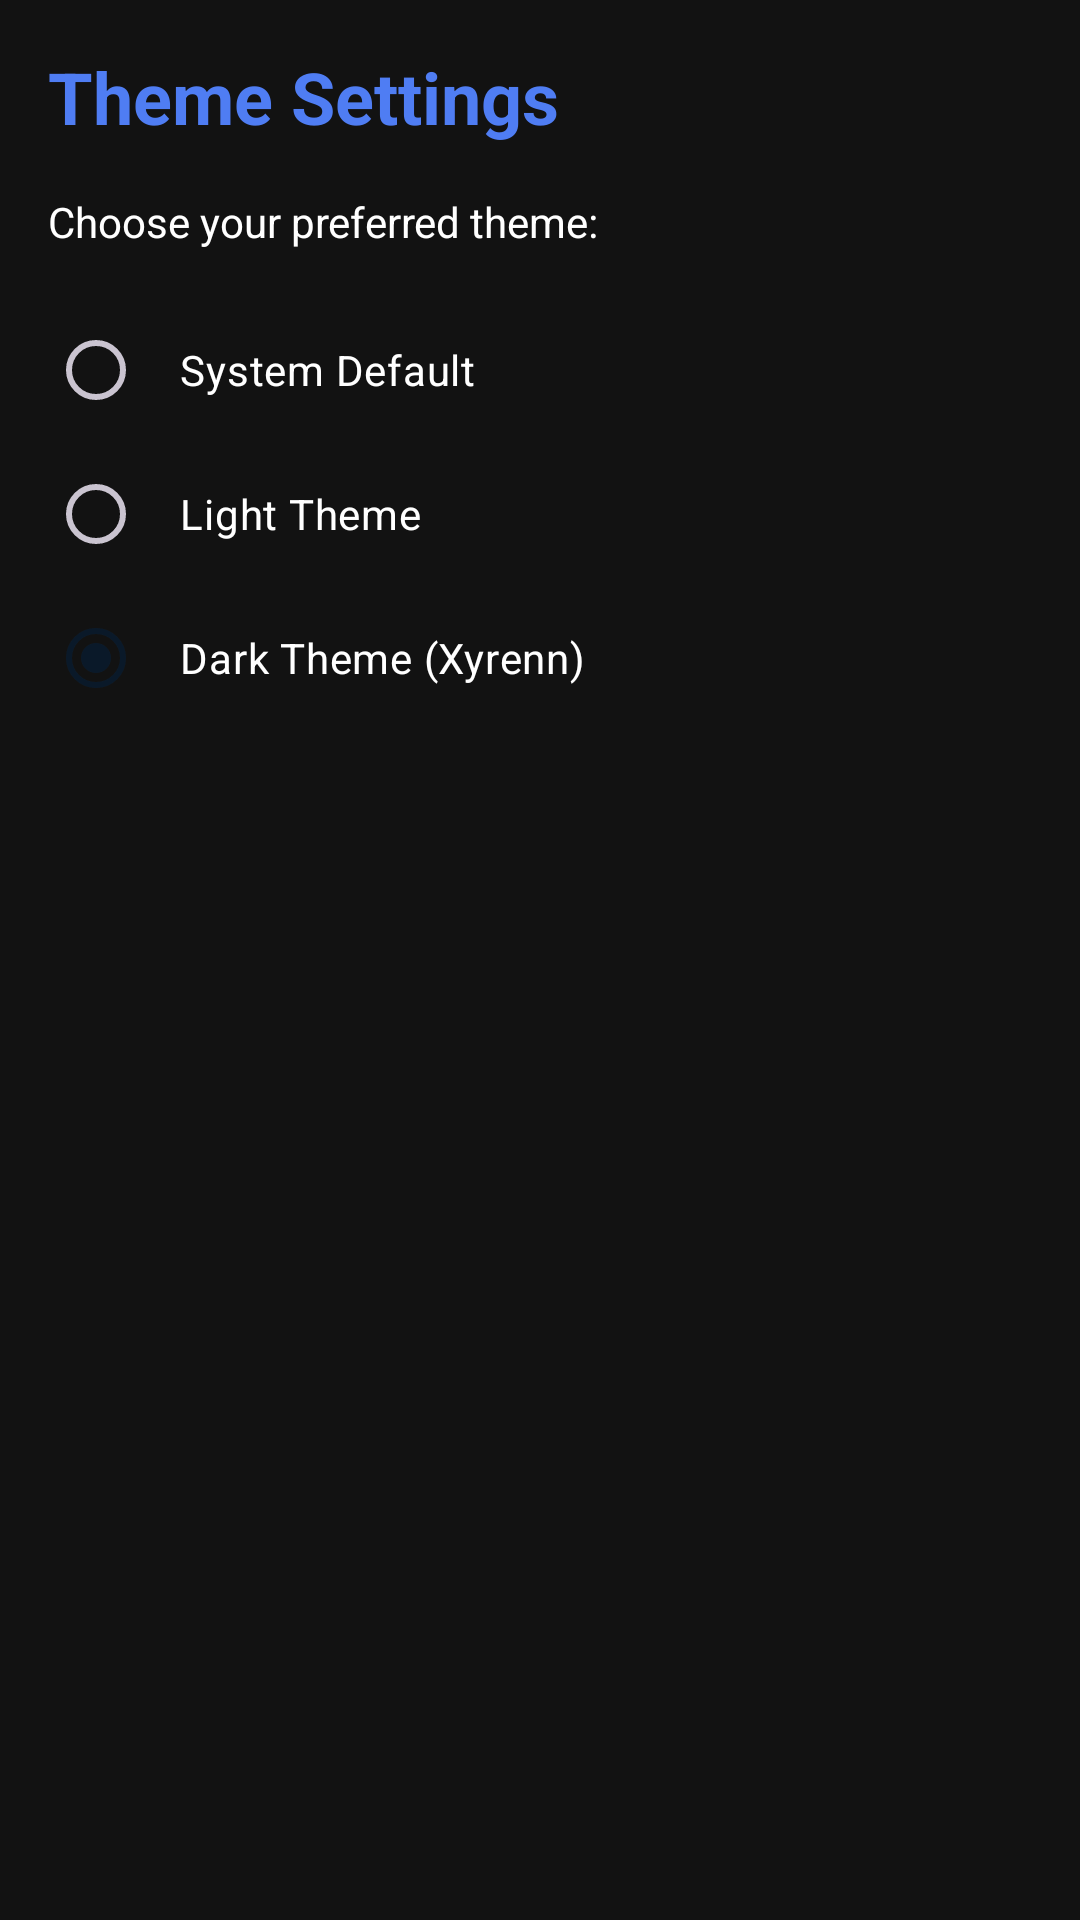

Android layout source for this screen:
<!-- AndroidManifest.xml: application theme Theme.Xyrenn -->
<!-- res/layout/fragment_theme.xml -->
<?xml version="1.0" encoding="utf-8"?>
<LinearLayout xmlns:android="http://schemas.android.com/apk/res/android"
    android:layout_width="match_parent"
    android:layout_height="match_parent"
    android:orientation="vertical"
    android:padding="16dp"
    android:background="@color/xyrenn_surface">

    <TextView
        android:layout_width="wrap_content"
        android:layout_height="wrap_content"
        android:text="Theme Settings"
        android:textColor="@color/xyrenn_secondary"
        android:textSize="24sp"
        android:textStyle="bold"
        android:layout_marginBottom="16dp" />

    <TextView
        android:layout_width="wrap_content"
        android:layout_height="wrap_content"
        android:text="Choose your preferred theme:"
        android:textColor="@color/xyrenn_text_primary"
        android:layout_marginBottom="16dp" />

    <RadioGroup
        android:id="@+id/radioGroup"
        android:layout_width="match_parent"
        android:layout_height="wrap_content">

        <RadioButton
            android:id="@+id/radioSystem"
            android:layout_width="match_parent"
            android:layout_height="wrap_content"
            android:text="System Default"
            android:textColor="@color/xyrenn_text_primary"
            android:padding="12dp" />

        <RadioButton
            android:id="@+id/radioLight"
            android:layout_width="match_parent"
            android:layout_height="wrap_content"
            android:text="Light Theme"
            android:textColor="@color/xyrenn_text_primary"
            android:padding="12dp" />

        <RadioButton
            android:id="@+id/radioDark"
            android:layout_width="match_parent"
            android:layout_height="wrap_content"
            android:text="Dark Theme (Xyrenn)"
            android:textColor="@color/xyrenn_text_primary"
            android:padding="12dp"
            android:checked="true" />

    </RadioGroup>

</LinearLayout>
<!-- resources referenced by this layout -->
<resources>
  <color name="xyrenn_secondary">#4F7DF3</color>
  <color name="xyrenn_surface">#121212</color>
  <color name="xyrenn_text_primary">#FFFFFF</color>
  <style name="Theme.Xyrenn" parent="Theme.Material3.Dark.NoActionBar">
          <item name="colorPrimary">@color/xyrenn_primary</item>
          <item name="colorOnPrimary">@color/xyrenn_text_primary</item>
          <item name="colorSecondary">@color/xyrenn_secondary</item>
          <item name="colorOnSecondary">@color/xyrenn_text_primary</item>
          <item name="colorSurface">@color/xyrenn_surface</item>
          <item name="colorOnSurface">@color/xyrenn_text_primary</item>
          <item name="android:statusBarColor">@color/xyrenn_primary_dark</item>
      </style>
  <color name="xyrenn_primary">#0A1929</color>
  <color name="xyrenn_primary_dark">#0A0F1F</color>
</resources>
